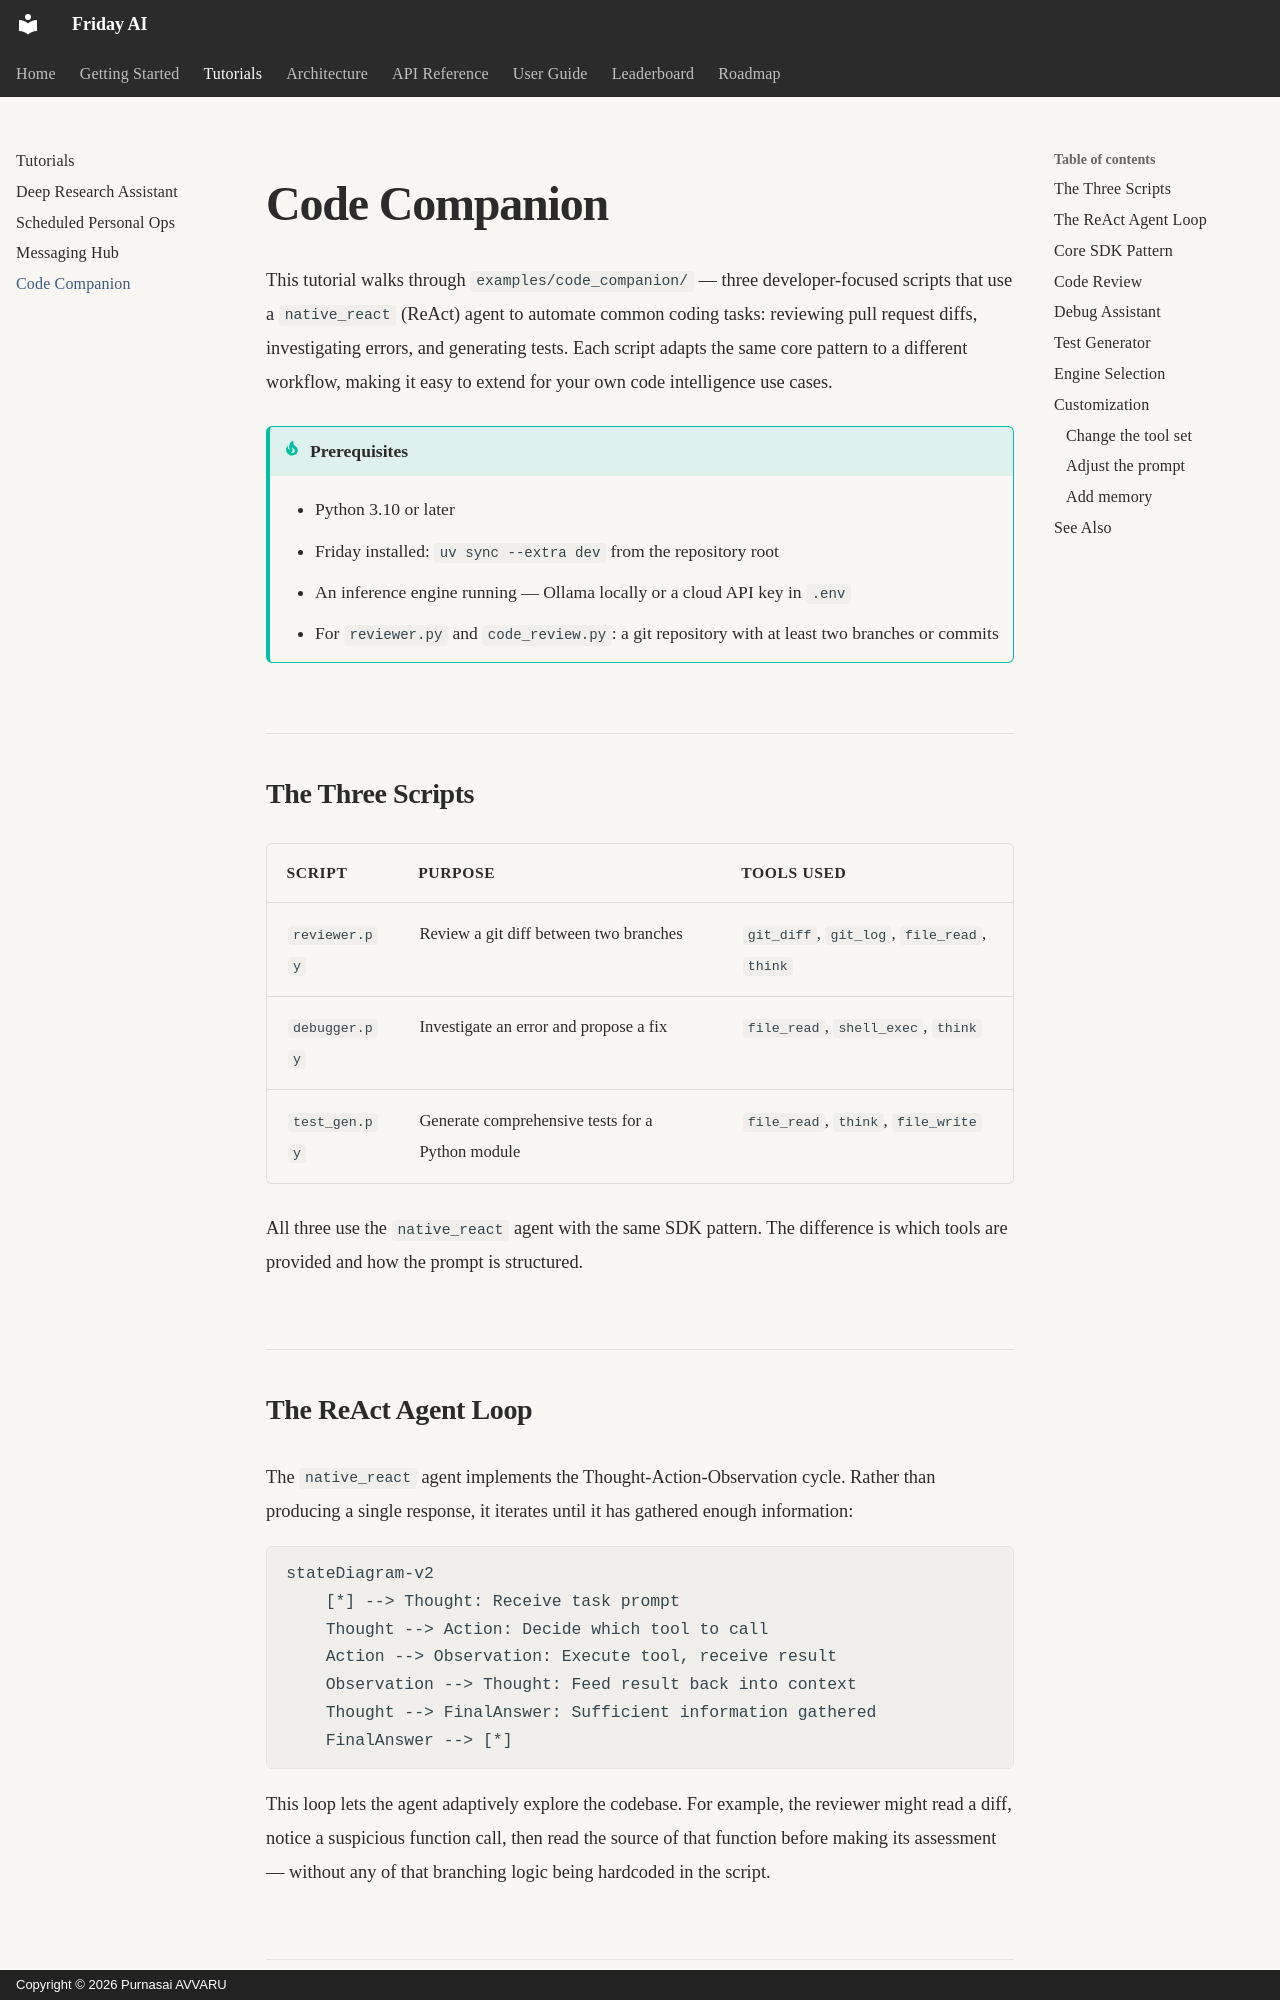

repository: purnasai1807-lgtm/Friday_AI · page: tutorials/code-companion/index.html · generator: mkdocs · copyright: Copyright © 2026 Purnasai AVVARU

---
title: Code Companion
description: Code review, debugging, and test generation with ReAct agents
---

# Code Companion

This tutorial walks through `examples/code_companion/` — three developer-focused scripts that use a `native_react` (ReAct) agent to automate common coding tasks: reviewing pull request diffs, investigating errors, and generating tests. Each script adapts the same core pattern to a different workflow, making it easy to extend for your own code intelligence use cases.

!!! tip "Prerequisites"
    - Python 3.10 or later
    - Friday installed: `uv sync --extra dev` from the repository root
    - An inference engine running — Ollama locally or a cloud API key in `.env`
    - For `reviewer.py` and `code_review.py`: a git repository with at least two branches or commits

## The Three Scripts

| Script | Purpose | Tools Used |
|---|---|---|
| `reviewer.py` | Review a git diff between two branches | `git_diff`, `git_log`, `file_read`, `think` |
| `debugger.py` | Investigate an error and propose a fix | `file_read`, `shell_exec`, `think` |
| `test_gen.py` | Generate comprehensive tests for a Python module | `file_read`, `think`, `file_write` |

All three use the `native_react` agent with the same SDK pattern. The difference is which tools are provided and how the prompt is structured.
